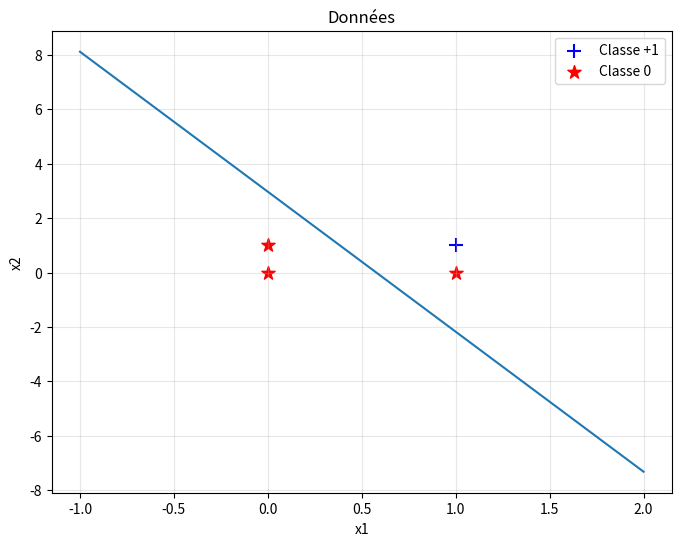
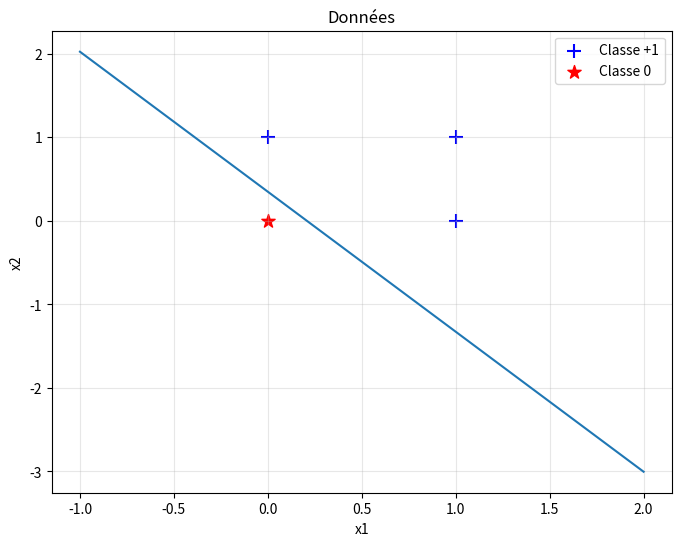
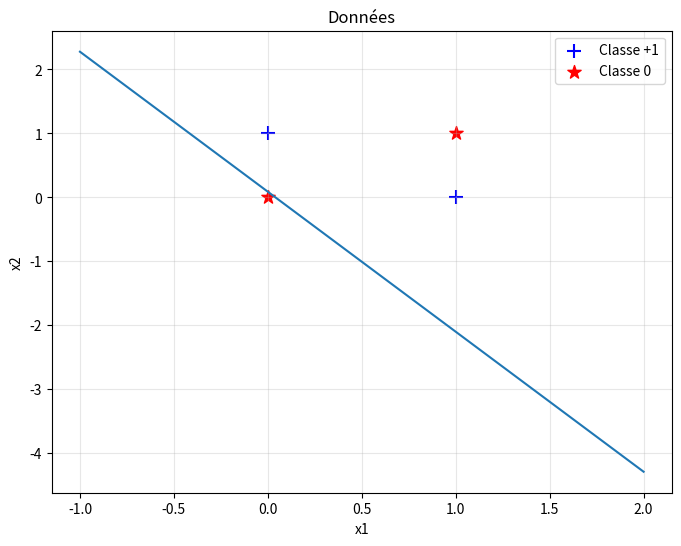
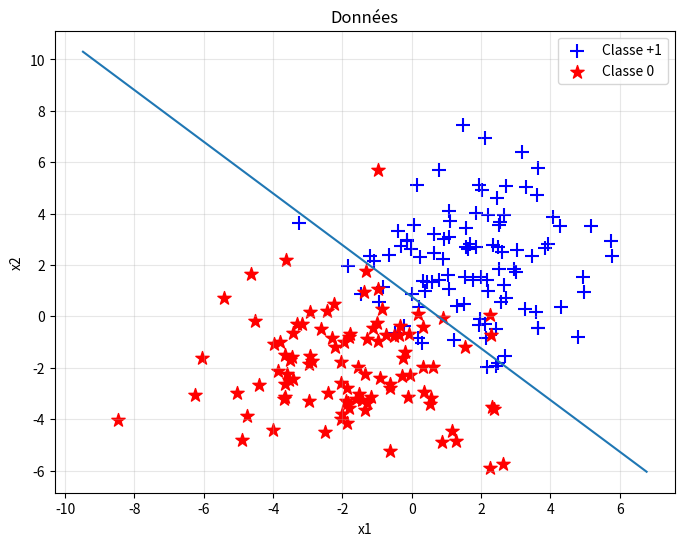
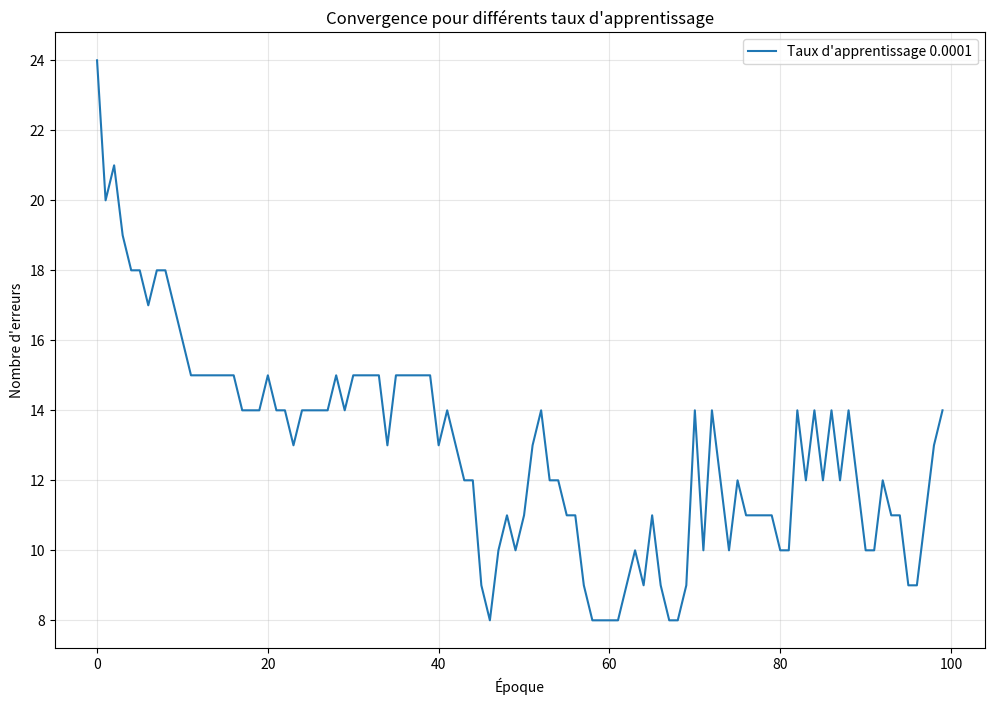
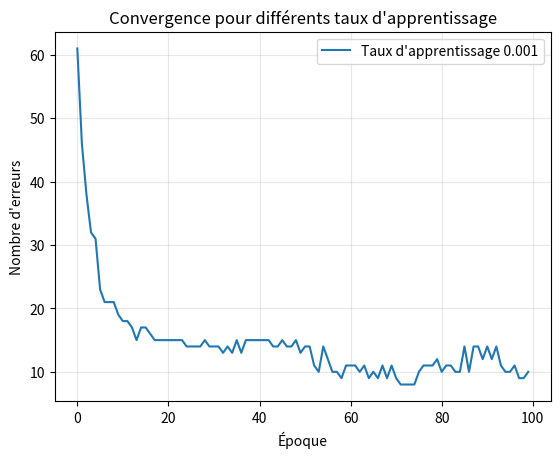
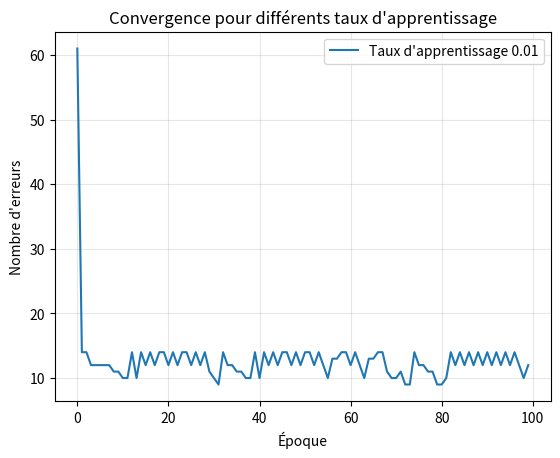
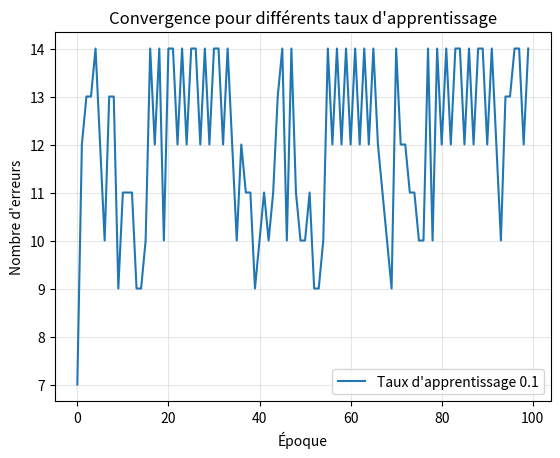
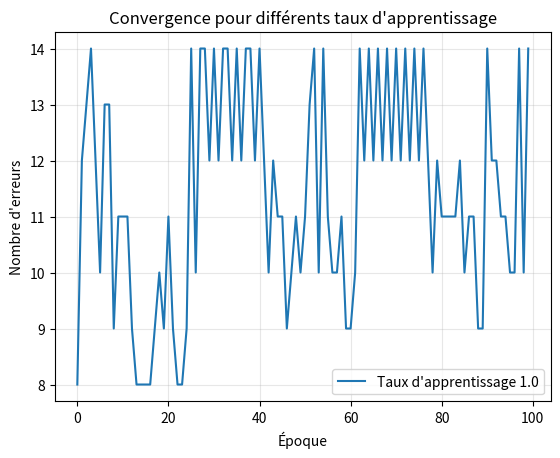
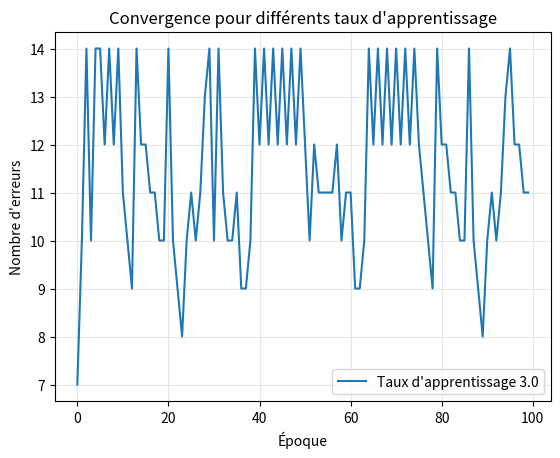
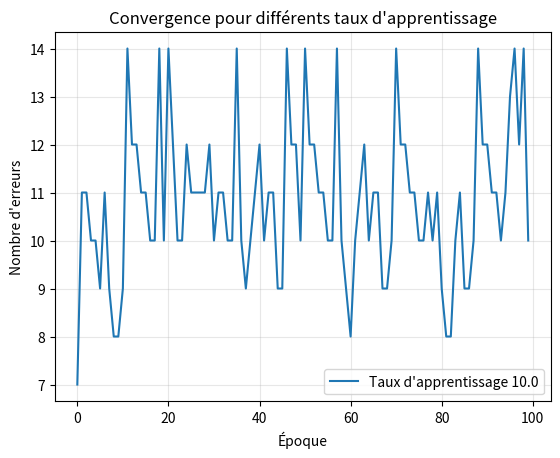

These figures' Python source, in order:
import numpy as np
import matplotlib.pyplot as plt
from tqdm import tqdm

class PerceptronSimple:
    def __init__(self, learning_rate=0.1):
        self.learning_rate = learning_rate
        self.weights = None
        self.bias = None
        self.error = []

    def fit(self, X, y, max_epochs=100):
        """
        Entraîne le perceptron
        X: matrice des entrées (n_samples, n_features)
        y: vecteur des sorties désirées (n_samples,)
        """
        # Initialisation les poids et le biais
        self.weights = np.random.randn(X.shape[1])
        self.bias = 0.0
        
        for e in tqdm(range(max_epochs)):
            nbError = 0
            for i in range(X.shape[0]):
                x = X[i]
                y_true = y[i]

                # Application de la fonction d'activation
                y_pred = np.where((self.weights*x + self.bias).sum() < 0, 0, 1)
                
                # Si la prédiction est incorrecte alors on effecue une mise à jour
                isError = y_true - y_pred
                self.weights = self.weights + self.learning_rate * isError * x
                self.bias = self.bias + self.learning_rate * isError
                
                nbError += abs(isError)
            self.error.append(nbError)        

    def predict(self, X):
        """Prédit les sorties pour les entrées X"""
        y_pred = np.zeros(X.shape[0])

        for i in range(X.shape[0]):
            x = X[i] # (n_features,)
            y_pred[i] = np.where(np.dot(self.weights, x + self.bias) < 0, 0, 1)

        return y_pred

    def score(self, X, y):
        """Calcule l'accuracy"""
        predictions = self.predict(X)
        return np.mean(predictions == y)
        
    
def generer_donnees_separables(n_points=100, noise=2):
    """
    Génère deux classes de points linéairement séparables
    """
    np.random.seed(42)
    
    # Classe +1 autour de (2, 2)
    X_pos = np.random.randn(n_points, 2) * noise + np.array([2, 2])
    y_pos = np.ones(n_points)

    # Classe 0 autour de (-2, -2)
    X_neg = np.random.randn(n_points, 2) * noise + np.array([-2, -2])
    y_neg = np.zeros(n_points)

    # Concaténer les données
    X = np.vstack((X_pos, X_neg))
    y = np.hstack((y_pos, y_neg))

    return X, y   

def visualiser_donnees(X, y, w=None, b=None, title="Données"):
    """
    Visualise les données et optionnellement la droite de séparation
    """
    plt.figure(figsize=(8, 6))
    # Afficher les points
    mask_pos = (y == 1)
    plt.scatter(X[mask_pos, 0], X[mask_pos, 1], c='blue', marker='+', s=100, label='Classe +1')
    plt.scatter(X[~mask_pos, 0], X[~mask_pos, 1], c='red', marker='*', s=100, label='Classe 0')
    # Afficher la droite de séparation si fournie
    if w is not None and b is not None:
        # TODO: Tracer la droite w·x + b = 0
        x_vals = np.linspace(np.min(X[:, 0]) - 1, np.max(X[:, 0]) + 1, 100)
        y_vals = -(w[0] * x_vals + b) / w[1]
        plt.plot(x_vals, y_vals)
    plt.xlabel('x1')
    plt.ylabel('x2')
    plt.legend()
    plt.title(title)
    plt.grid(True, alpha=0.3)
    plt.show()
    
def analyser_convergence(X, y, learning_rates=[0.0001, 0.001, 0.01, 0.1, 1.0, 3.0, 10.0]):
    """
    Analyse la convergence pour différents taux d'apprentissage
    """
    plt.figure(figsize=(12, 8))
    for i, lr in enumerate(learning_rates):
        # TODO: Entraîner le perceptron avec ce taux d'apprentissage
        perceptron = PerceptronSimple(lr)
        perceptron.fit(X, y)
        # TODO: Enregistrer l'évolution de l'erreur à chaque époque
        error = perceptron.error
        # TODO: Tracer les courbes de convergence
        plt.plot(error, label=f"Taux d'apprentissage {lr}")
        
        plt.xlabel('Époque')
        plt.ylabel("Nombre d'erreurs")
        plt.title("Convergence pour différents taux d'apprentissage")
        plt.legend()
        plt.grid(True, alpha=0.3)
        plt.show()
    

p = PerceptronSimple()


# Données pour la fonction AND
X_and = np.array([[0, 0], [0, 1], [1, 0], [1, 1]])
y_and = np.array([0, 0, 0, 1])

# Données pour la fonction OR
X_or = np.array([[0, 0], [0, 1], [1, 0], [1, 1]])
y_or = np.array([0, 1, 1, 1])

p.fit(X_and, y_and)
print("Score : ", p.score(X_and, y_and))
visualiser_donnees(X_and, y_and, p.weights, p.bias)

p.fit(X_or, y_or)
print("Score : ", p.score(X_or, y_or))
visualiser_donnees(X_or, y_or, p.weights, p.bias)

X_xor = np.array([[0, 0], [0, 1], [1, 0], [1, 1]])
y_xor = np.array([0, 1, 1, 0])
p.fit(X_or, y_or)
print("\nScore : ", p.score(X_or, y_or))
visualiser_donnees(X_xor, y_xor, p.weights, p.bias)


X, y = generer_donnees_separables()

p.fit(X, y)
visualiser_donnees(X, y, p.weights, p.bias)


analyser_convergence(X, y)
